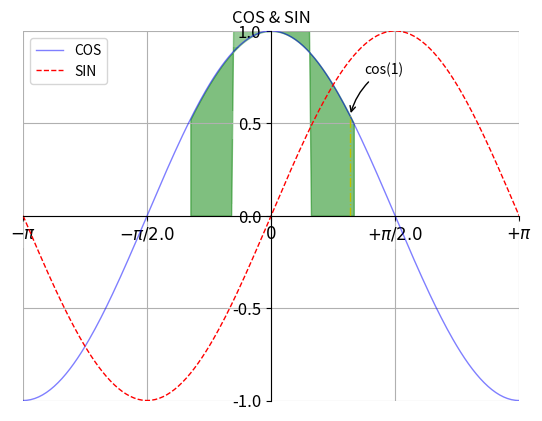

The matplotlib source for this figure:
import numpy as np 
import matplotlib.pyplot as plt

def main():
	"""matplotlib包中pyplot.line的使用"""
	# 数据准备
	x = np.linspace(-np.pi, np.pi, 256, endpoint=True)
	c,s = np.cos(x),np.sin(x)
	# 新建空白图框
	plt.figure()
	# 绘图函数
	plt.plot(x, c, color="blue", linewidth=1, linestyle="-", label="COS", alpha=0.5)
	plt.plot(x, s, "r--", linewidth=1.0, label="SIN")
	# 标题
	plt.title("COS & SIN") 
	# 获取坐标周句柄
	ax = plt.gca()
	# 设置坐标线														
	ax.spines["right"].set_color("none")
	ax.spines["top"].set_color("none")
	ax.spines["left"].set_position(("data", 0))
	ax.spines["bottom"].set_position(("data", 0))
	# 设置坐标刻度
	ax.xaxis.set_ticks_position("bottom")
	ax.yaxis.set_ticks_position("left")
	plt.xticks([-np.pi, -np.pi/2.0, 0, np.pi/2, np.pi],
		[r'$-\pi$', r'$-\pi/2.0$', r'$0$', r'$+\pi/2.0$', r'$+\pi$'])
	plt.yticks(np.linspace(-1, 1, 5, endpoint=True))
	for label in ax.get_xticklabels()+ax.get_yticklabels():
		label.set_fontsize(12)
		label.set_bbox(dict(facecolor="white", edgecolor="None", alpha=0.2))
	# 设置坐标范围
	plt.axis([-np.pi, np.pi, -1, 1])
	# 添加图例
	plt.legend(loc="upper left")
	# 添加格网
	plt.grid()
	# 填充区域
	plt.fill_between(x, np.abs(x)<0.5, c, c>0.5, color="green", alpha=0.5)
	# 添加注释
	t = 1
	plt.plot([t, t],[0, np.cos(t)], "y", linewidth=1.0, linestyle="-.")
	plt.annotate("cos(1)", xy=(t, np.cos(1)), xycoords="data", xytext=(+10, +30),
		textcoords="offset points", arrowprops=dict(arrowstyle="->",connectionstyle="arc3,rad=0.2"))
	# 显示图形
	plt.show()

main()